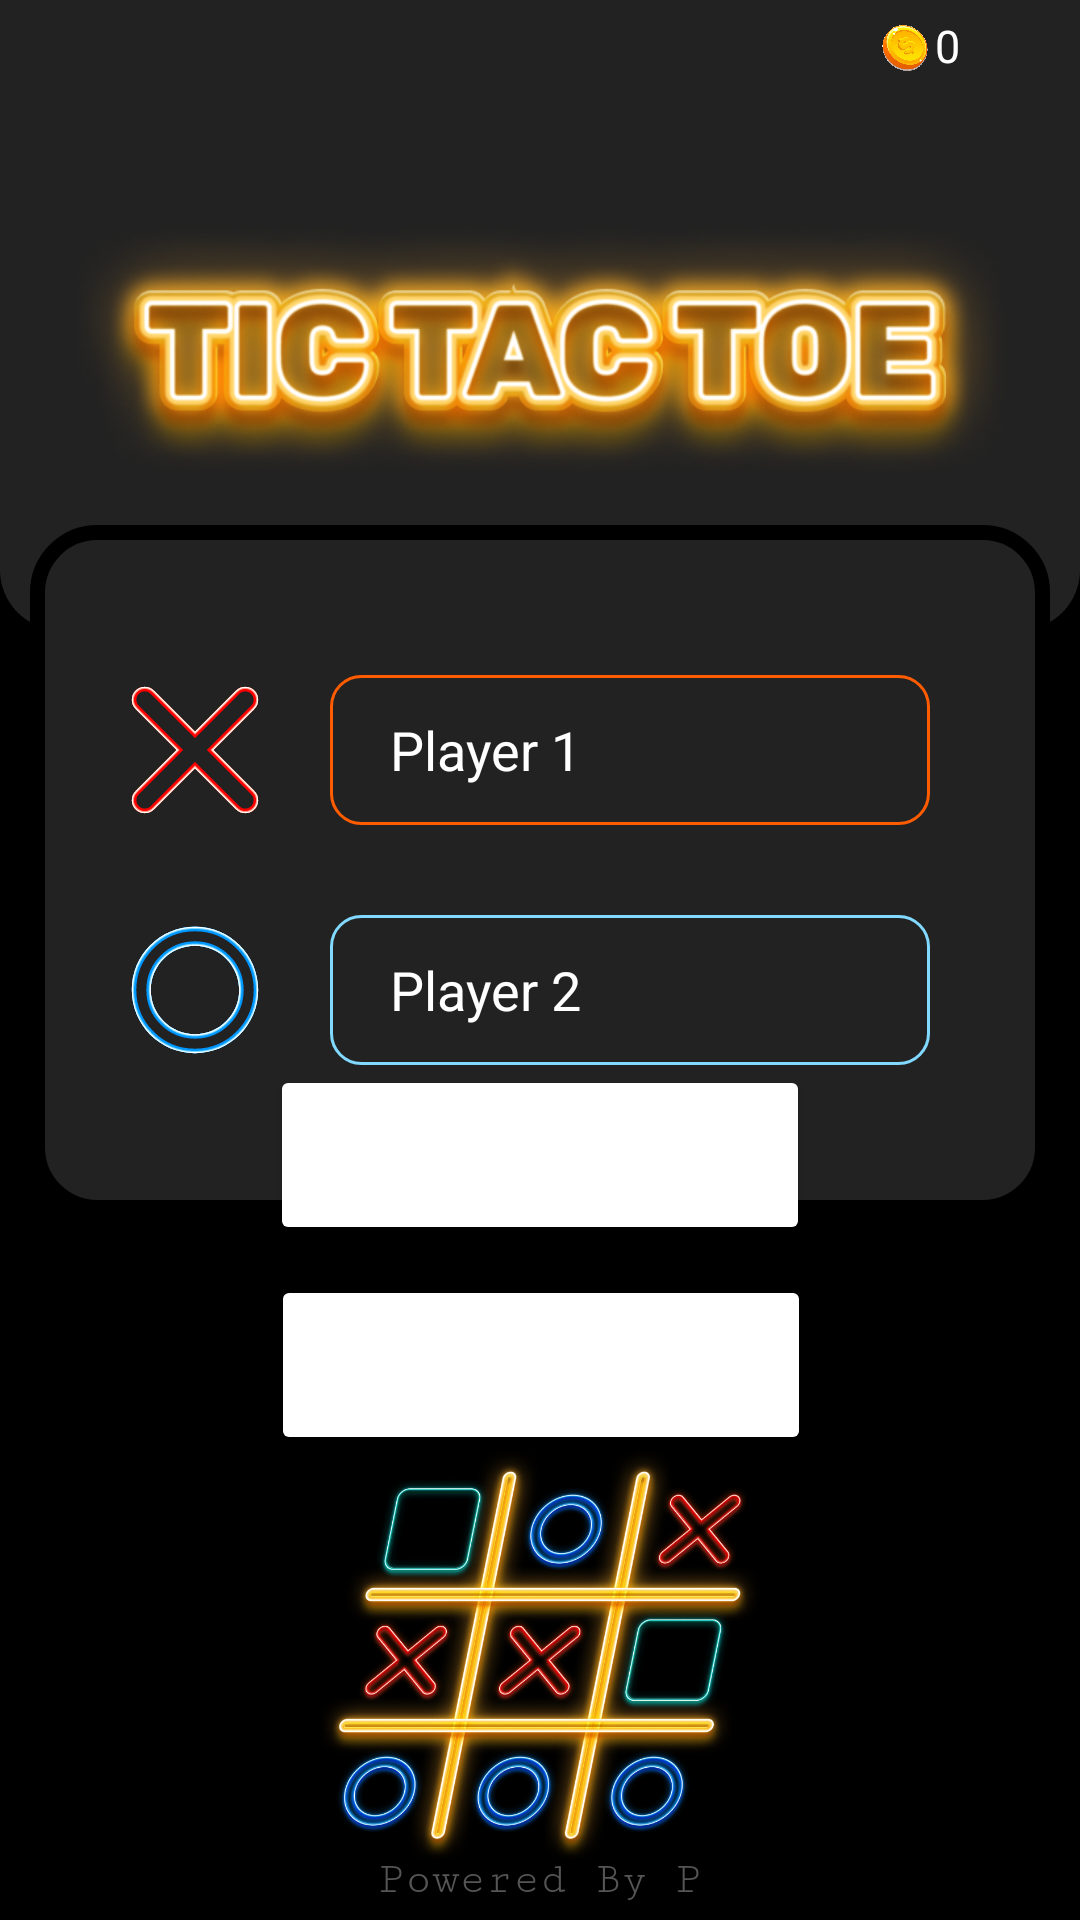

Here is an Android app screen rendered from its layout file. Give the layout XML and the strings, colors and styles it references.
<!-- AndroidManifest.xml: application theme Theme.TicTacToe -->
<!-- res/layout/activity_main.xml -->
<?xml version="1.0" encoding="utf-8"?>
<androidx.constraintlayout.widget.ConstraintLayout xmlns:android="http://schemas.android.com/apk/res/android"
    xmlns:app="http://schemas.android.com/apk/res-auto"
    xmlns:tools="http://schemas.android.com/tools"
    android:layout_width="match_parent"
    android:layout_height="match_parent"
    tools:context=".MainActivity"
    android:background="@color/black"
    >

    <RelativeLayout
        android:id="@+id/relativeLayout"
        android:layout_width="match_parent"
        android:layout_height="210dp"
        android:background="@drawable/view"
        app:layout_constraintEnd_toEndOf="parent"
        app:layout_constraintStart_toStartOf="parent"
        app:layout_constraintTop_toTopOf="parent" />



    <ImageButton
        android:id="@+id/setting"
        android:layout_width="25dp"
        android:layout_height="25dp"
        app:layout_constraintEnd_toEndOf="parent"
        app:layout_constraintTop_toTopOf="parent"
        app:layout_constraintBottom_toTopOf="@id/imageView"
        android:src="@drawable/ic_baseline_settings_24"
        android:background="@android:color/transparent"
        android:layout_marginRight="5dp"
        />

    <ImageView
        android:id="@+id/imageView"
        android:layout_width="match_parent"
        android:layout_height="170dp"
        android:src="@drawable/tictactoess"
        android:layout_marginTop="30dp"
        app:layout_constraintEnd_toEndOf="parent"
        app:layout_constraintHorizontal_bias="0.0"
        app:layout_constraintStart_toStartOf="parent"
        app:layout_constraintTop_toTopOf="parent" />

    <TextView
        android:id="@+id/textView2"
        android:layout_width="wrap_content"
        android:layout_height="wrap_content"
        android:layout_marginBottom="5dp"
        android:fontFamily="serif-monospace"
        android:text="Powered By P"
        android:textColor="#555"
        android:textSize="15dp"
        app:layout_constraintBottom_toBottomOf="parent"
        app:layout_constraintEnd_toEndOf="parent"
        app:layout_constraintStart_toStartOf="parent" />

    <RelativeLayout
        android:layout_width="340dp"
        android:layout_height="230dp"
        android:layout_marginTop="175dp"
        app:layout_constraintEnd_toEndOf="parent"
        app:layout_constraintStart_toStartOf="parent"
        app:layout_constraintTop_toTopOf="parent"
        android:background="@drawable/view1">

        <LinearLayout
            android:id="@+id/null1"
            android:layout_width="wrap_content"
            android:layout_height="wrap_content"
            android:layout_alignParentBottom="true"
            android:layout_alignParentLeft="true"
            android:layout_alignParentTop="true"
            android:layout_marginBottom="50dp"
            android:layout_marginLeft="30dp"
            android:layout_marginTop="50dp"
            android:orientation="vertical">

            <ImageView
                android:layout_width="50dp"
                android:layout_height="50dp"
                android:src="@drawable/x" />

            <ImageView
                android:layout_width="50dp"
                android:layout_height="50dp"
                android:layout_marginTop="30dp"
                android:src="@drawable/o" />
        </LinearLayout>


        <LinearLayout
            android:id="@+id/linearLayout3"
            android:layout_width="wrap_content"
            android:layout_height="wrap_content"
            android:layout_toEndOf="@+id/null1"
            android:layout_toRightOf="@+id/null1"
            android:layout_alignParentBottom="true"
            android:layout_marginBottom="50dp"
            android:layout_marginTop="50dp"
            android:layout_marginLeft="20dp"
            android:layout_alignParentTop="true"
            android:gravity="center_horizontal"
            android:orientation="vertical"
            android:textAlignment="center">


            <EditText
                android:id="@+id/plaer1"
                android:layout_width="200dp"
                android:layout_height="50dp"
                android:autofillHints="Player 1"
                android:background="@drawable/ix"
                android:ems="10"
                android:hint="@string/player_1"
                android:inputType="textPersonName"
                android:paddingLeft="20dp"
                android:text="@string/player_1"
                android:textColor="@color/white"
                android:textColorHint="#555" />

            <EditText
                android:id="@+id/plaer2"
                android:layout_width="200dp"
                android:layout_height="50dp"
                android:layout_marginTop="30dp"
                android:autofillHints="@string/player_2"
                android:background="@drawable/ix2"
                android:ems="10"
                android:hint="@string/player_2"
                android:inputType="textPersonName"
                android:paddingLeft="20dp"
                android:text="@string/player_2"
                android:textColor="@color/white"
                android:textColorHint="#555" />
        </LinearLayout>

    </RelativeLayout>


        <Button
            android:id="@+id/button"
            android:layout_width="180dp"
            android:layout_height="60dp"
            android:layout_marginTop="130dp"
            android:backgroundTint="@android:color/transparent"
            android:backgroundTintMode="screen"
            android:text="Play"
            android:textColor="@color/white"
            app:cornerRadius="20dp"
            app:layout_constraintBottom_toBottomOf="parent"
            app:layout_constraintEnd_toEndOf="parent"
            app:layout_constraintStart_toStartOf="parent"
            app:layout_constraintTop_toTopOf="parent"
            app:strokeColor="#FF82D9FF"
            app:strokeWidth="1dp" />


    <Button
        android:id="@+id/button23"
        android:layout_width="180dp"
        android:layout_height="60dp"
        android:layout_marginTop="10dp"
        android:backgroundTint="@android:color/transparent"
        android:backgroundTintMode="screen"
        android:text="Play With Computer"
        android:textColor="@color/white"
        app:cornerRadius="20dp"
        app:layout_constraintTop_toBottomOf="@id/button"
        app:layout_constraintEnd_toEndOf="parent"
        app:layout_constraintHorizontal_bias="0.502"
        app:layout_constraintStart_toStartOf="parent"
        app:layout_constraintVertical_bias="0.641"
        app:strokeColor="#FF82D9FF"
        app:strokeWidth="1dp" />

    <ImageView
        android:layout_width="150dp"
        android:layout_height="150dp"
        android:src="@drawable/ticlogo"
        app:layout_constraintBottom_toTopOf="@+id/textView2"
        app:layout_constraintEnd_toEndOf="parent"
        app:layout_constraintStart_toStartOf="parent"
        app:layout_constraintTop_toBottomOf="@+id/button23" />


    <ImageView
        android:id="@+id/imageView2"
        android:layout_width="20dp"
        android:layout_height="20dp"
        android:src="@drawable/coincoinhh"
        app:layout_constraintBottom_toTopOf="@id/imageView"
        app:layout_constraintRight_toLeftOf="@id/allcoins"
        app:layout_constraintTop_toTopOf="parent" />

    <TextView
        android:id="@+id/allcoins"
        android:layout_width="wrap_content"
        android:layout_height="wrap_content"
        app:layout_constraintBottom_toTopOf="@+id/imageView"
        app:layout_constraintEnd_toEndOf="parent"
        android:layout_marginRight="40dp"
        app:layout_constraintTop_toTopOf="parent"
        android:textColor="@color/white"
        android:textSize="15dp"
        android:text="0"
        />


</androidx.constraintlayout.widget.ConstraintLayout>
<!-- resources referenced by this layout -->
<resources>
  <color name="black">#FF000000</color>
  <color name="white">#FFFFFFFF</color>
  <!-- drawable coincoinhh: png bitmap (drawable, 581571 bytes) -->
  <!-- drawable ix (drawable) -->
  <?xml version="1.0" encoding="utf-8"?>
  <selector xmlns:tools="http://schemas.android.com/tools" xmlns:android="http://schemas.android.com/apk/res/android">
  
  <item>
      <shape android:shape="rectangle" >
          <stroke android:width="1dp" android:color="#FFFF5C00"/>
          <corners  android:radius="10dp"/>
      </shape>
  
  </item>
  </selector>
  <!-- drawable ix2 (drawable) -->
  <?xml version="1.0" encoding="utf-8"?>
  <selector xmlns:android="http://schemas.android.com/apk/res/android">
  
      <item>
          <shape android:shape="rectangle" >
              <stroke android:width="1dp" android:color="#FF82D9FF"/>
              <corners  android:radius="10dp" />
          </shape>
      </item>
  
  </selector>
  <!-- drawable o: vector/xml drawable (drawable, 3539 chars, omitted) -->
  <!-- drawable ticlogo: png bitmap (drawable, 804066 bytes) -->
  <!-- drawable tictactoess: png bitmap (drawable, 214095 bytes) -->
  <!-- drawable view (drawable) -->
  <?xml version="1.0" encoding="utf-8"?>
  <selector xmlns:android="http://schemas.android.com/apk/res/android">
  <item>
      <shape android:shape="rectangle" android:tint="#222">
          <corners android:bottomRightRadius="20dp" android:bottomLeftRadius="20dp"/>
      </shape>
  </item>
  </selector>
  <!-- drawable view1 (drawable) -->
  <?xml version="1.0" encoding="utf-8"?>
  <selector xmlns:android="http://schemas.android.com/apk/res/android">
      <item>
          <shape android:shape="rectangle">
              <corners android:radius="20dp"/>
              <stroke android:color="@color/black" android:width="5dp"/>
              <solid android:color="#222"/>
          </shape>
      </item>
  </selector>
  <!-- drawable x: vector/xml drawable (drawable, 3150 chars, omitted) -->
  <string name="player_1">Player 1</string>
  <string name="player_2">Player 2</string>
  <style name="Theme.TicTacToe" parent="Theme.MaterialComponents.DayNight.NoActionBar">
          
          <item name="colorPrimary">@color/purple_500</item>
          <item name="colorPrimaryVariant">@color/purple_700</item>
          <item name="colorOnPrimary">@color/white</item>
          
          <item name="colorSecondary">@color/teal_200</item>
          <item name="colorSecondaryVariant">@color/teal_700</item>
          <item name="colorOnSecondary">@color/black</item>
          
          <item name="android:statusBarColor" tools:targetApi="l">?attr/colorPrimaryVariant</item>
          
      </style>
  <color name="purple_500">#FF6200EE</color>
  <color name="purple_700">#000000</color>
  <color name="teal_200">#FF03DAC5</color>
  <color name="teal_700">#FF018786</color>
</resources>
